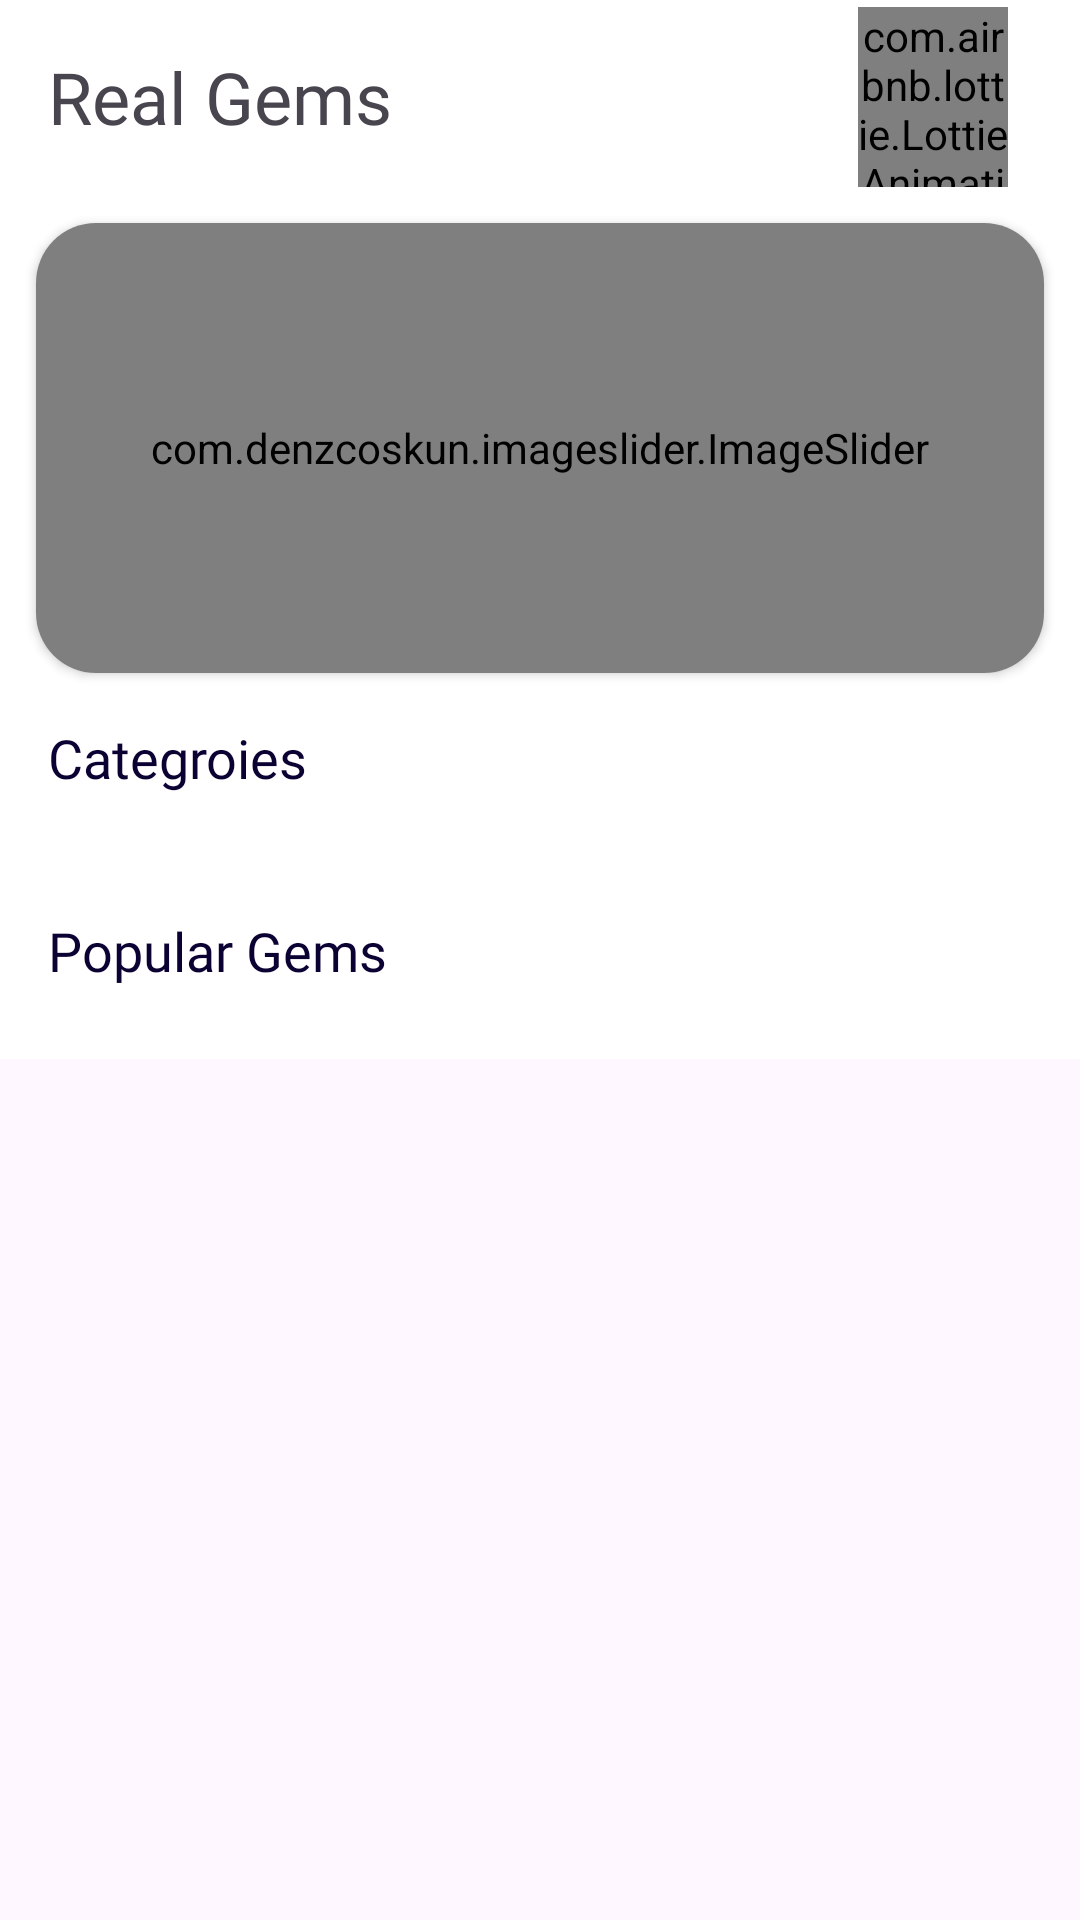

The Android layout XML behind this screen, and the referenced resources:
<!-- AndroidManifest.xml: application theme Theme.RealGems -->
<!-- res/layout/fragment_explore.xml -->
<?xml version="1.0" encoding="utf-8"?>
<FrameLayout xmlns:android="http://schemas.android.com/apk/res/android"
    xmlns:app="http://schemas.android.com/apk/res-auto"
    xmlns:tools="http://schemas.android.com/tools"
    android:layout_width="match_parent"
    android:layout_height="match_parent"
    tools:context=".bottomfragments.ExploreFragment">
<androidx.core.widget.NestedScrollView
    android:layout_width="match_parent"
    android:layout_height="match_parent">

    <LinearLayout
        android:layout_width="match_parent"
        android:layout_height="wrap_content"
        android:orientation="vertical">

        <androidx.constraintlayout.widget.ConstraintLayout
            android:layout_width="match_parent"
            android:layout_height="match_parent"
            android:background="@color/white">


            <com.airbnb.lottie.LottieAnimationView
                android:id="@+id/lottieAnimationView"
                android:layout_width="50dp"
                android:layout_height="60dp"
                android:layout_marginEnd="24dp"
                app:layout_constraintBottom_toBottomOf="@+id/realGemsTv"
                app:layout_constraintEnd_toEndOf="parent"
                app:layout_constraintTop_toTopOf="@+id/realGemsTv"
                app:lottie_autoPlay="true"
                app:lottie_loop="true"
                app:lottie_rawRes="@raw/explore" />

            <androidx.recyclerview.widget.RecyclerView
                android:id="@+id/gemsRV"
                android:layout_width="0dp"
                android:layout_height="wrap_content"
                android:layout_marginStart="16dp"
                android:layout_marginTop="16dp"
                android:layout_marginEnd="16dp"
                app:layout_constraintEnd_toEndOf="parent"
                app:layout_constraintStart_toStartOf="parent"
                app:layout_constraintTop_toBottomOf="@+id/textView17" />

            <androidx.cardview.widget.CardView
                android:id="@+id/cardView2"
                android:layout_width="0dp"
                android:layout_height="150dp"
                android:layout_margin="12dp"
                android:layout_marginStart="8dp"
                android:layout_marginTop="16dp"
                android:layout_marginEnd="8dp"
                android:elevation="12dp"
                app:cardCornerRadius="20dp"
                app:layout_constraintEnd_toEndOf="parent"
                app:layout_constraintStart_toStartOf="parent"
                app:layout_constraintTop_toBottomOf="@+id/lottieAnimationView">

                <com.denzcoskun.imageslider.ImageSlider
                    android:id="@+id/image_slider"
                    android:layout_width="match_parent"
                    android:layout_height="match_parent"
                    app:iss_auto_cycle="true"
                    app:iss_delay="1000"
                    app:iss_period="1000"
                    app:iss_text_align="CENTER"
                    app:layout_constraintEnd_toEndOf="parent"
                    app:layout_constraintStart_toStartOf="parent"
                    app:layout_constraintTop_toBottomOf="@+id/imageView4" />

            </androidx.cardview.widget.CardView>

            <TextView
                android:id="@+id/textView2"
                android:layout_width="wrap_content"
                android:layout_height="wrap_content"
                android:layout_marginStart="16dp"
                android:layout_marginTop="24dp"
                android:fontFamily="@font/lato_black"
                android:text="Popular Gems"
                android:textColor="@color/darkBlue"
                android:textSize="18sp"
                app:layout_constraintStart_toStartOf="parent"
                app:layout_constraintTop_toBottomOf="@+id/gemsRV" />

            <androidx.recyclerview.widget.RecyclerView
                android:id="@+id/pinnedProductRV"
                android:layout_width="0dp"
                android:layout_height="wrap_content"
                android:layout_marginStart="16dp"
                android:layout_marginTop="16dp"
                android:layout_marginEnd="8dp"
                android:layout_marginBottom="8dp"
                app:layout_constraintBottom_toBottomOf="parent"
                app:layout_constraintEnd_toEndOf="parent"
                app:layout_constraintStart_toStartOf="parent"
                app:layout_constraintTop_toBottomOf="@+id/textView2" />

            <ImageView
                android:id="@+id/tvExploreSeeAllCategories"
                android:layout_width="wrap_content"
                android:layout_height="wrap_content"
                android:layout_marginEnd="24dp"
                android:padding="4dp"
                android:src="@drawable/forward_icon"
                app:layout_constraintBottom_toBottomOf="@+id/textView17"
                app:layout_constraintEnd_toEndOf="parent"
                app:layout_constraintTop_toTopOf="@+id/textView17"
                app:tint="@color/black" />

            <TextView
                android:id="@+id/realGemsTv"
                android:layout_width="wrap_content"
                android:layout_height="wrap_content"
                android:layout_marginStart="16dp"
                android:layout_marginTop="16dp"
                android:fontFamily="@font/lato_black"
                android:text="Real Gems"
                android:textSize="24sp"
                app:layout_constraintStart_toStartOf="parent"
                app:layout_constraintTop_toTopOf="parent" />

            <TextView
                android:id="@+id/textView17"
                android:layout_width="wrap_content"
                android:layout_height="wrap_content"
                android:layout_marginStart="16dp"
                android:layout_marginTop="16dp"
                android:fontFamily="@font/lato_black"
                android:text="Categroies"
                android:textColor="@color/darkBlue"
                android:textSize="18sp"
                app:layout_constraintStart_toStartOf="parent"
                app:layout_constraintTop_toBottomOf="@+id/cardView2" />


        </androidx.constraintlayout.widget.ConstraintLayout>

    </LinearLayout>

</androidx.core.widget.NestedScrollView>
</FrameLayout>
<!-- resources referenced by this layout -->
<resources>
  <color name="black">#FF000000</color>
  <color name="darkBlue">#0b0133</color>
  <color name="white">#FFFFFFFF</color>
  <style name="Theme.RealGems" parent="Base.Theme.RealGems" />
  <style name="Base.Theme.RealGems" parent="Theme.Material3.Light.NoActionBar">
          
          
      </style>
</resources>
